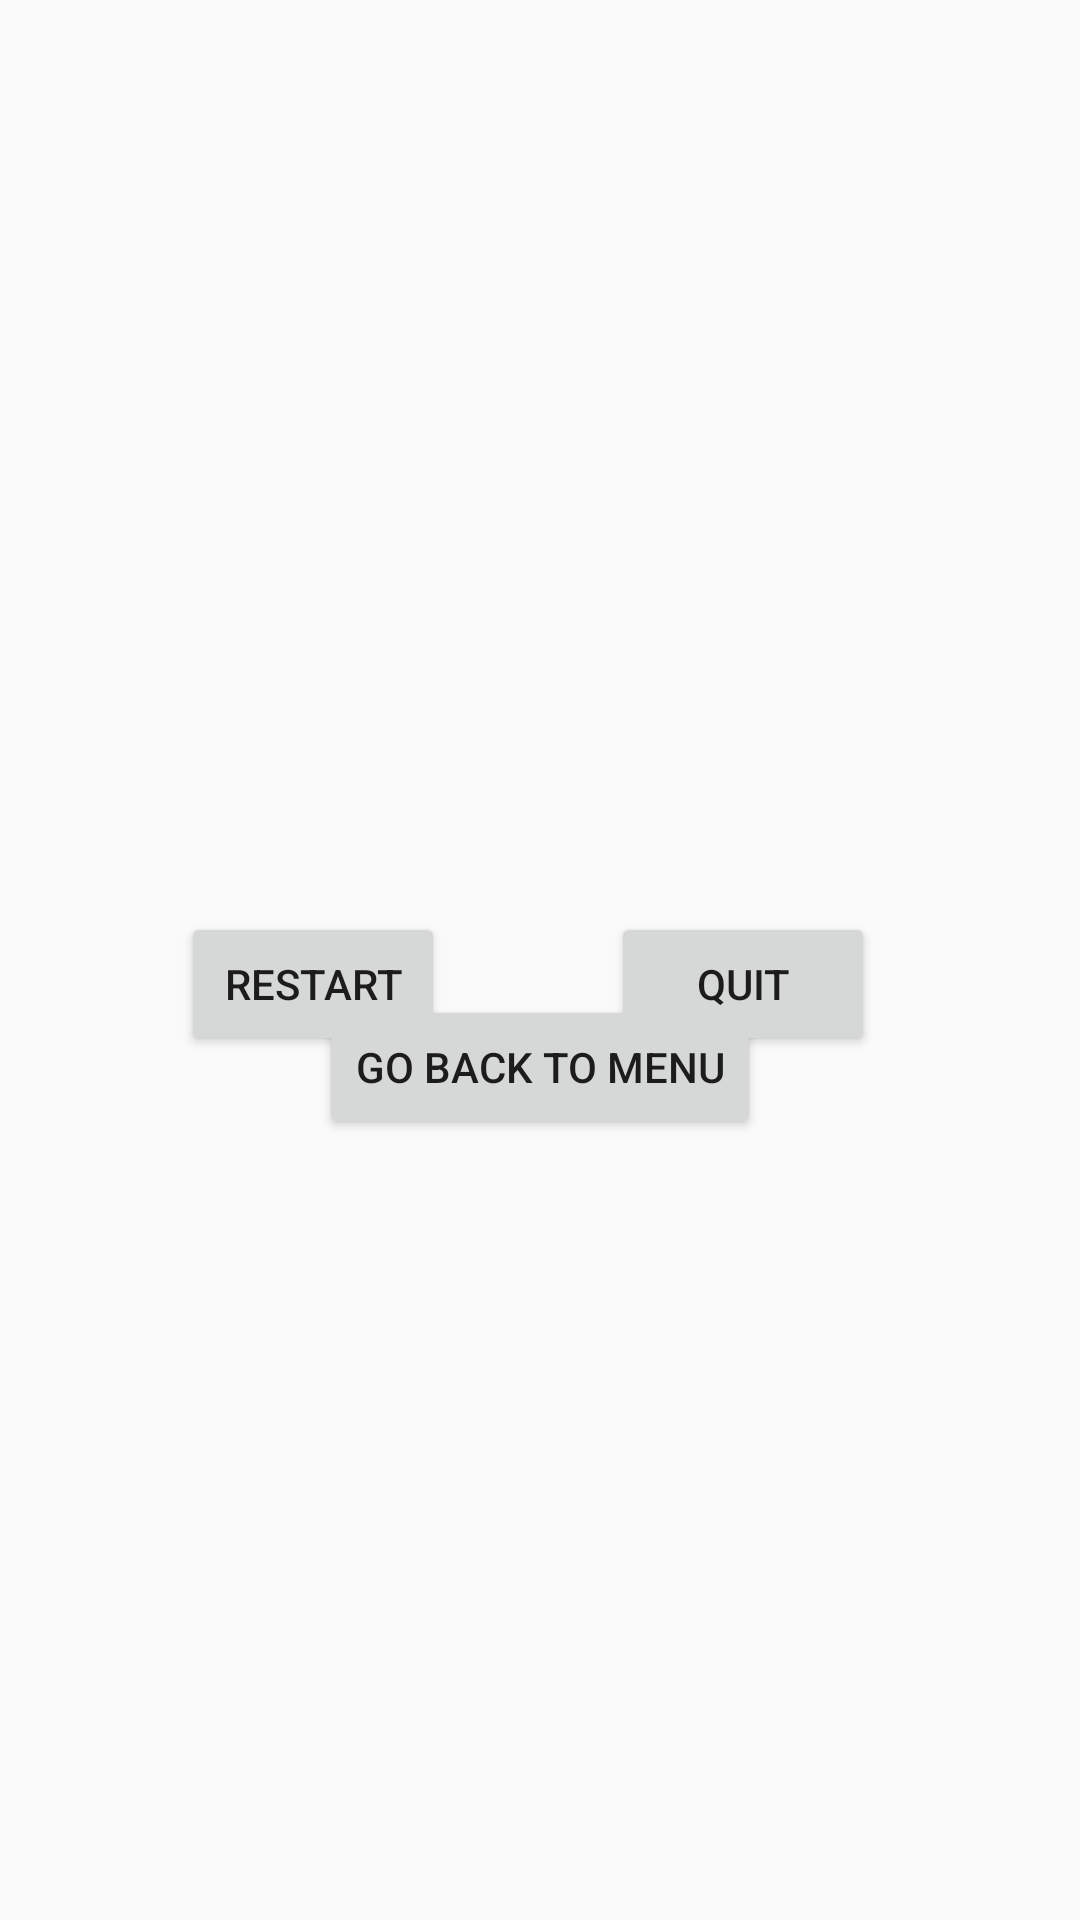

Reconstruct the res/layout file that produces this screen, plus the resources it refers to.
<!-- AndroidManifest.xml: activity theme Theme.AppCompat.Light -->
<!-- res/layout/activity_main.xml -->
<?xml version="1.0" encoding="utf-8"?>
<androidx.constraintlayout.widget.ConstraintLayout
    xmlns:android="http://schemas.android.com/apk/res/android"
    xmlns:tools="http://schemas.android.com/tools"
    xmlns:app="http://schemas.android.com/apk/res-auto"
    android:layout_width="match_parent"
    android:layout_height="match_parent"
    tools:context=".MainActivity2">

  <Button
      android:id="@+id/button"
      android:layout_width="wrap_content"
      android:layout_weight="1"
      android:layout_height="wrap_content"
      android:layout_marginTop="304dp"
      android:text="Restart"
      app:layout_constraintEnd_toEndOf="parent"
      app:layout_constraintHorizontal_bias="0.222"
      app:layout_constraintStart_toStartOf="parent"
      app:layout_constraintTop_toTopOf="parent" />

  <Button
      android:id="@+id/quit_Button"
      android:layout_weight="1"
      android:layout_width="wrap_content"
      android:layout_height="wrap_content"
      android:layout_marginTop="304dp"
      android:text="quit"
      app:layout_constraintEnd_toEndOf="parent"
      app:layout_constraintHorizontal_bias="0.749"
      app:layout_constraintStart_toStartOf="parent"
      app:layout_constraintTop_toTopOf="parent" />

  <Button
      android:id="@+id/Go_back_to_menu"
      android:layout_width="wrap_content"
      android:layout_height="wrap_content"
      android:text="Go back to menu"
      app:layout_constraintBottom_toBottomOf="parent"
      app:layout_constraintEnd_toEndOf="parent"
      app:layout_constraintStart_toStartOf="parent"
      app:layout_constraintTop_toTopOf="parent"
      app:layout_constraintVertical_bias="0.56" />
</androidx.constraintlayout.widget.ConstraintLayout>
<!-- resources referenced by this layout -->
<resources>

</resources>
